The GitHub repository tapan0p/Brain-Tumor-Classification contains a labelled image folder "Dataset_crop" with 4 categories: glioma, meningioma, no tumor, pituitary tumor. Examples follow, each with its label.

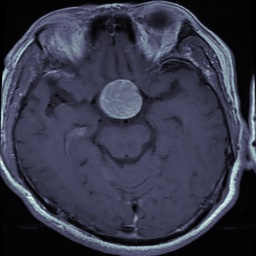
Label: pituitary tumor

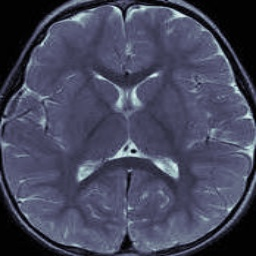
Label: no tumor

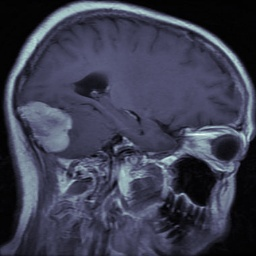
Label: meningioma

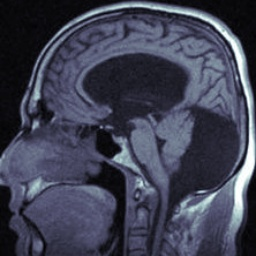
Label: no tumor

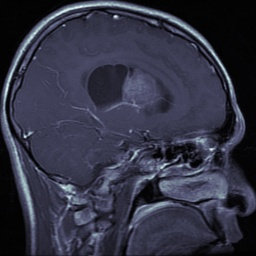
Label: glioma

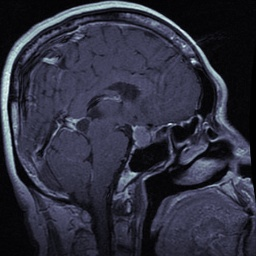
Label: pituitary tumor
